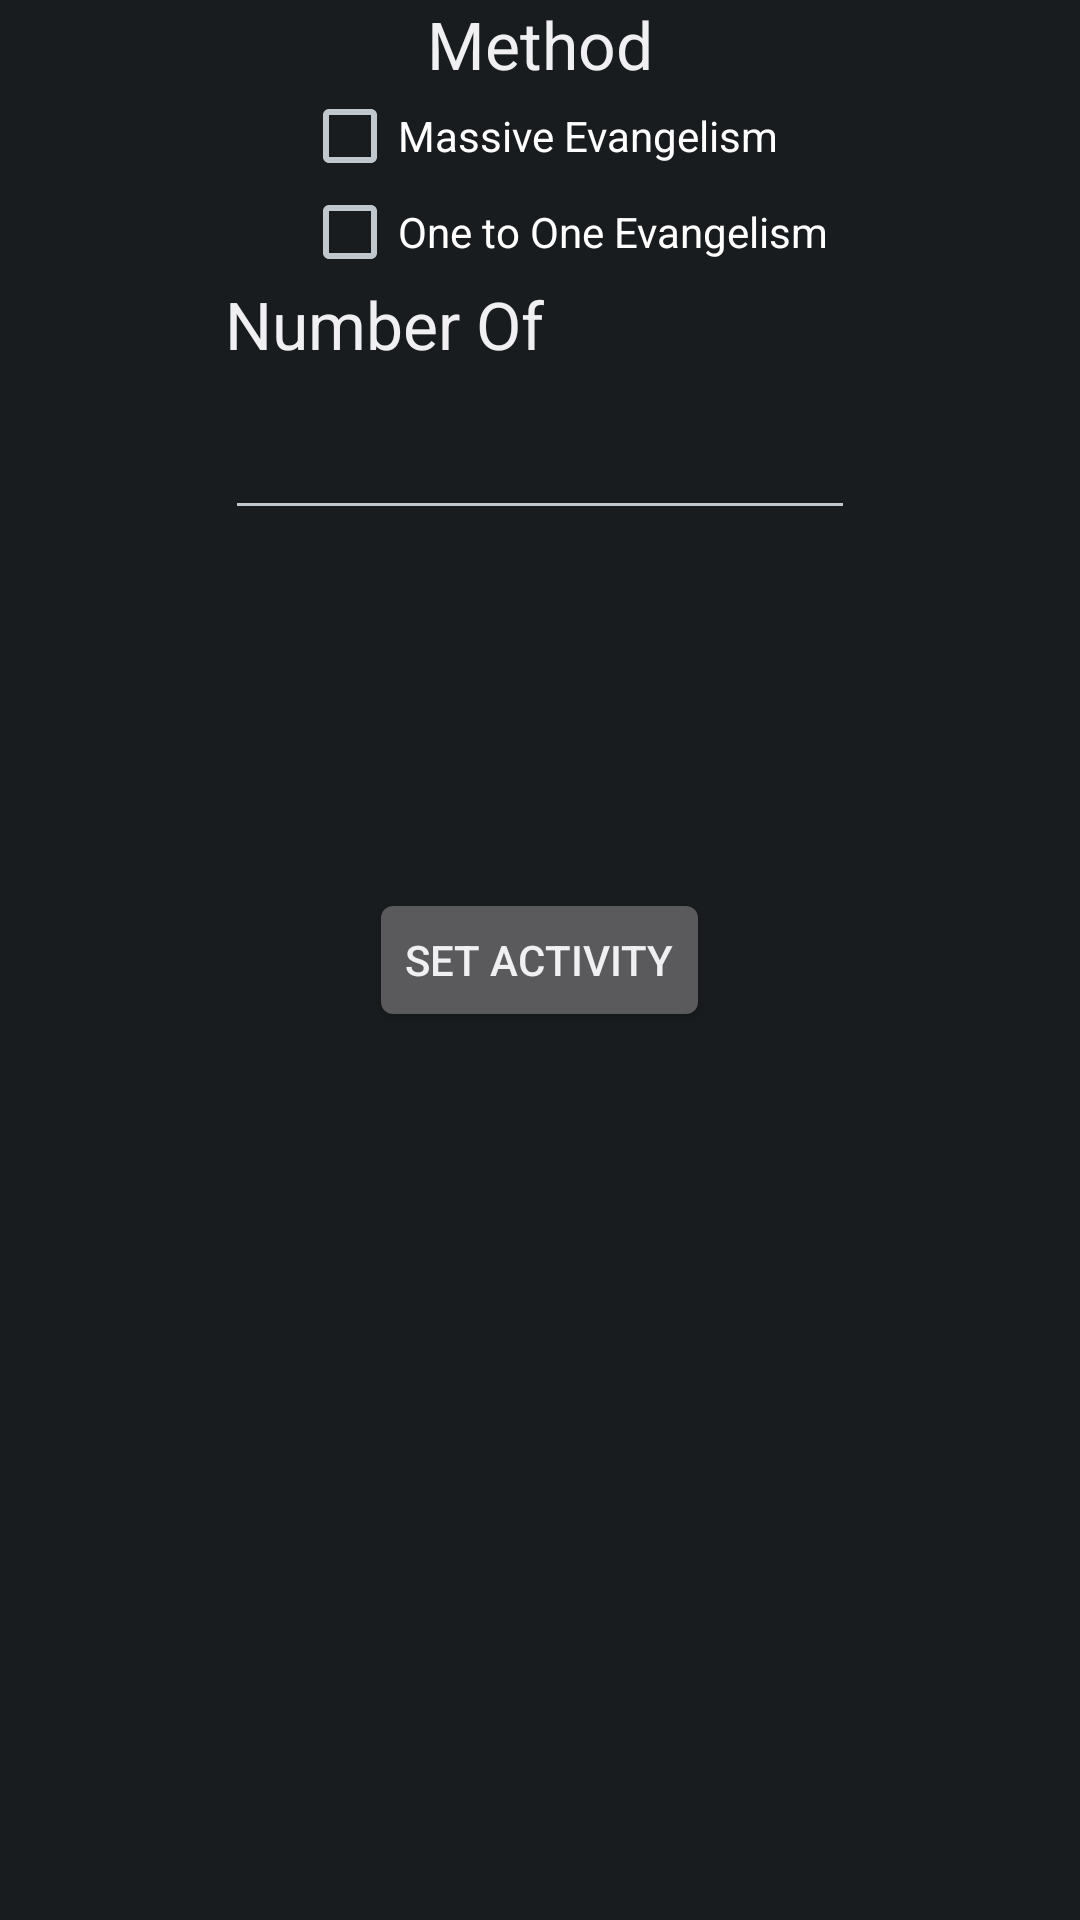

Android layout source for this screen:
<!-- AndroidManifest.xml: application theme AppTheme -->
<!-- res/layout/adddesipleactivity.xml -->
<?xml version="1.0" encoding="utf-8"?>
<RelativeLayout xmlns:android="http://schemas.android.com/apk/res/android"
    android:layout_width="match_parent" android:layout_height="match_parent">

    <CheckBox
        android:layout_width="wrap_content"
        android:layout_height="wrap_content"
        android:text="Massive Evangelism"
        android:id="@+id/cbmassiveevangelism"
        android:layout_below="@+id/textView9"
        android:layout_centerHorizontal="true"
        android:checked="false" />

    <CheckBox
        android:layout_width="wrap_content"
        android:layout_height="wrap_content"
        android:text="One to One Evangelism"
        android:id="@+id/cbonetooneevangelism"
        android:layout_below="@+id/cbmassiveevangelism"
        android:layout_alignLeft="@+id/cbmassiveevangelism"
        android:layout_alignStart="@+id/cbmassiveevangelism"
        android:checked="false" />

    <EditText
        android:layout_width="wrap_content"
        android:layout_height="wrap_content"
        android:inputType="number"
        android:ems="10"
        android:id="@+id/etsetnumberof"
        android:layout_below="@+id/cbonetooneevangelism"
        android:layout_centerHorizontal="true"
        android:layout_marginTop="42dp" />

    <TextView
        android:layout_width="wrap_content"
        android:layout_height="wrap_content"
        android:textAppearance="?android:attr/textAppearanceLarge"
        android:text="Method"
        android:id="@+id/textView9"
        android:layout_alignParentTop="true"
        android:layout_centerHorizontal="true" />

    <TextView
        android:layout_width="wrap_content"
        android:layout_height="wrap_content"
        android:textAppearance="?android:attr/textAppearanceLarge"
        android:text="Number Of"
        android:id="@+id/textView10"
        android:layout_below="@+id/cbonetooneevangelism"
        android:layout_alignLeft="@+id/etsetnumberof"
        android:layout_alignStart="@+id/etsetnumberof" />

    <Button
        android:layout_width="wrap_content"
        android:layout_height="wrap_content"
        android:text="Set Activity"
        android:id="@+id/bsetactivity"
        android:layout_centerVertical="true"
        android:layout_centerHorizontal="true" />
</RelativeLayout>
<!-- resources referenced by this layout -->
<resources>
  <style name="AppTheme" parent="android:Theme.DeviceDefault">
      </style>
</resources>
